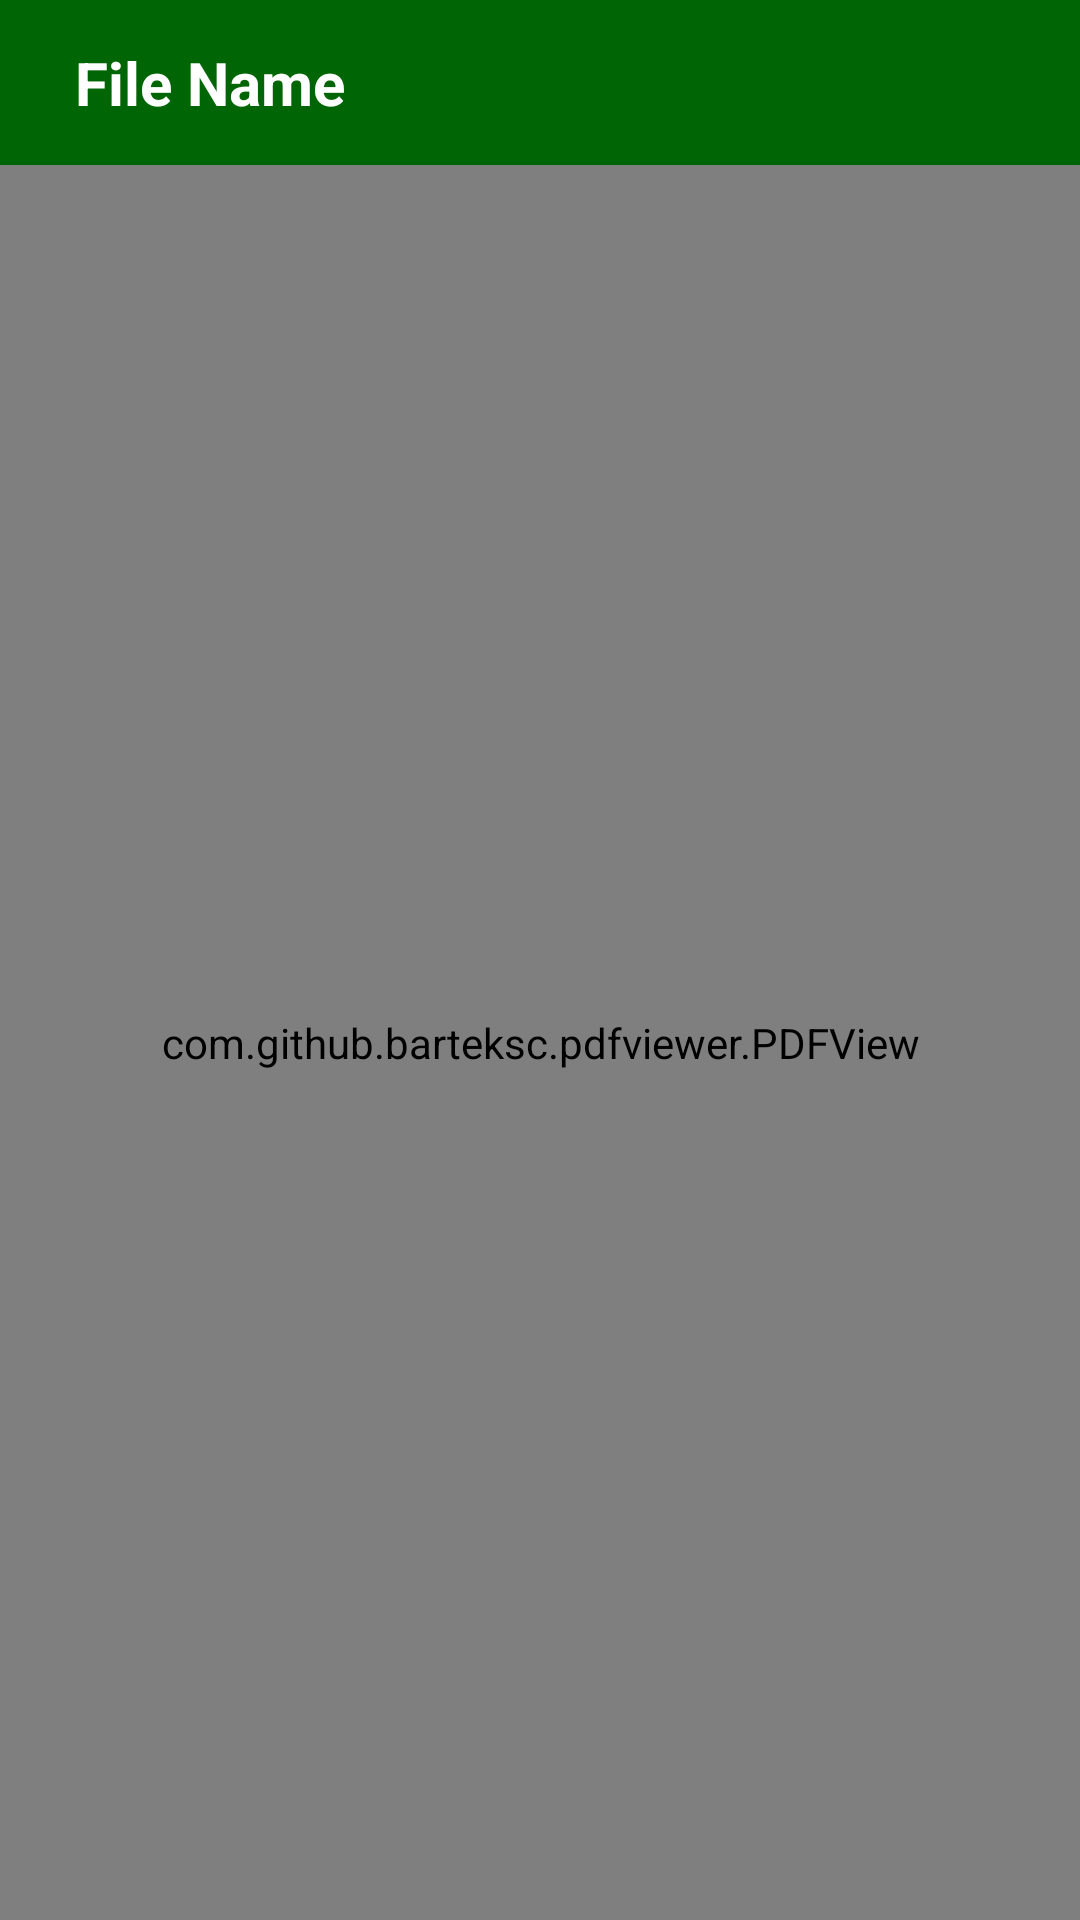

Produce the Android XML layout that renders to this screen, including the resource entries it uses.
<!-- AndroidManifest.xml: application theme Theme.DigitalBag -->
<!-- res/layout/activity_note_view_page.xml -->
<?xml version="1.0" encoding="utf-8"?>
<androidx.constraintlayout.widget.ConstraintLayout xmlns:android="http://schemas.android.com/apk/res/android"
    xmlns:app="http://schemas.android.com/apk/res-auto"
    xmlns:tools="http://schemas.android.com/tools"
    android:layout_width="match_parent"
    android:layout_height="match_parent"
    tools:context=".NoteViewPage">


    <androidx.constraintlayout.widget.ConstraintLayout
        android:id="@+id/Toolbar_pdf"
        android:layout_width="match_parent"
        android:layout_height="55dp"
        android:background="@color/toolbar_color"
        app:layout_constraintTop_toTopOf="parent">

        <TextView
            android:id="@+id/File_name"
            android:layout_width="wrap_content"
            android:layout_height="wrap_content"
            android:text="File Name"
            android:textSize="20dp"
            android:textStyle="bold"
            android:textColor="@color/white"
            app:layout_constraintStart_toStartOf="@id/Toolbar_pdf"
            app:layout_constraintTop_toTopOf="@id/Toolbar_pdf"
            app:layout_constraintBottom_toBottomOf="@id/Toolbar_pdf"
            android:layout_marginStart="25dp"/>

        <ImageView
            android:id="@+id/download_file"
            android:layout_width="wrap_content"
            android:layout_height="0dp"
            android:src="@drawable/ic_baseline_download_24"
            app:layout_constraintEnd_toStartOf="@id/delete_file"
            app:layout_constraintTop_toTopOf="@id/Toolbar_pdf"
            app:layout_constraintBottom_toBottomOf="@id/Toolbar_pdf"
            android:layout_marginEnd="25dp"/>

        <ImageView
            android:id="@+id/delete_file"
            android:layout_width="wrap_content"
            android:layout_height="0dp"
            android:src="@drawable/ic_baseline_delete_24"
            app:layout_constraintEnd_toEndOf="@id/Toolbar_pdf"
            app:layout_constraintTop_toTopOf="@id/Toolbar_pdf"
            app:layout_constraintBottom_toBottomOf="@id/Toolbar_pdf"
            android:layout_marginEnd="40dp"/>

    </androidx.constraintlayout.widget.ConstraintLayout>

    <com.github.barteksc.pdfviewer.PDFView
        android:id="@+id/pdfViewer"
        android:layout_width="match_parent"
        android:layout_height="0dp"
        app:layout_constraintTop_toBottomOf="@id/Toolbar_pdf"
        app:layout_constraintBottom_toBottomOf="parent"/>

    <ProgressBar
        android:id="@+id/progressBar"
        style="?android:attr/progressBarStyle"
        android:layout_width="wrap_content"
        android:layout_height="wrap_content"
        android:visibility="gone"
        app:layout_constraintStart_toStartOf="parent"
        app:layout_constraintEnd_toEndOf="parent"
        app:layout_constraintTop_toTopOf="parent"
        app:layout_constraintBottom_toBottomOf="parent"/>



</androidx.constraintlayout.widget.ConstraintLayout>
<!-- resources referenced by this layout -->
<resources>
  <color name="toolbar_color">#006504</color>
  <color name="white">#FFFFFFFF</color>
  <style name="Theme.DigitalBag" parent="Theme.MaterialComponents.DayNight.DarkActionBar">
          
          <item name="colorPrimary">@color/purple_500</item>
          <item name="colorPrimaryVariant">@color/purple_700</item>
          <item name="colorOnPrimary">@color/white</item>
          
          <item name="colorSecondary">@color/teal_200</item>
          <item name="colorSecondaryVariant">@color/teal_700</item>
          <item name="colorOnSecondary">@color/black</item>
          
          <item name="android:statusBarColor" tools:targetApi="l">?attr/colorPrimaryVariant</item>
          
      </style>
  <color name="purple_500">#FF6200EE</color>
  <color name="purple_700">#FF3700B3</color>
  <color name="teal_200">#FF03DAC5</color>
  <color name="teal_700">#FF018786</color>
  <color name="black">#FF000000</color>
</resources>
